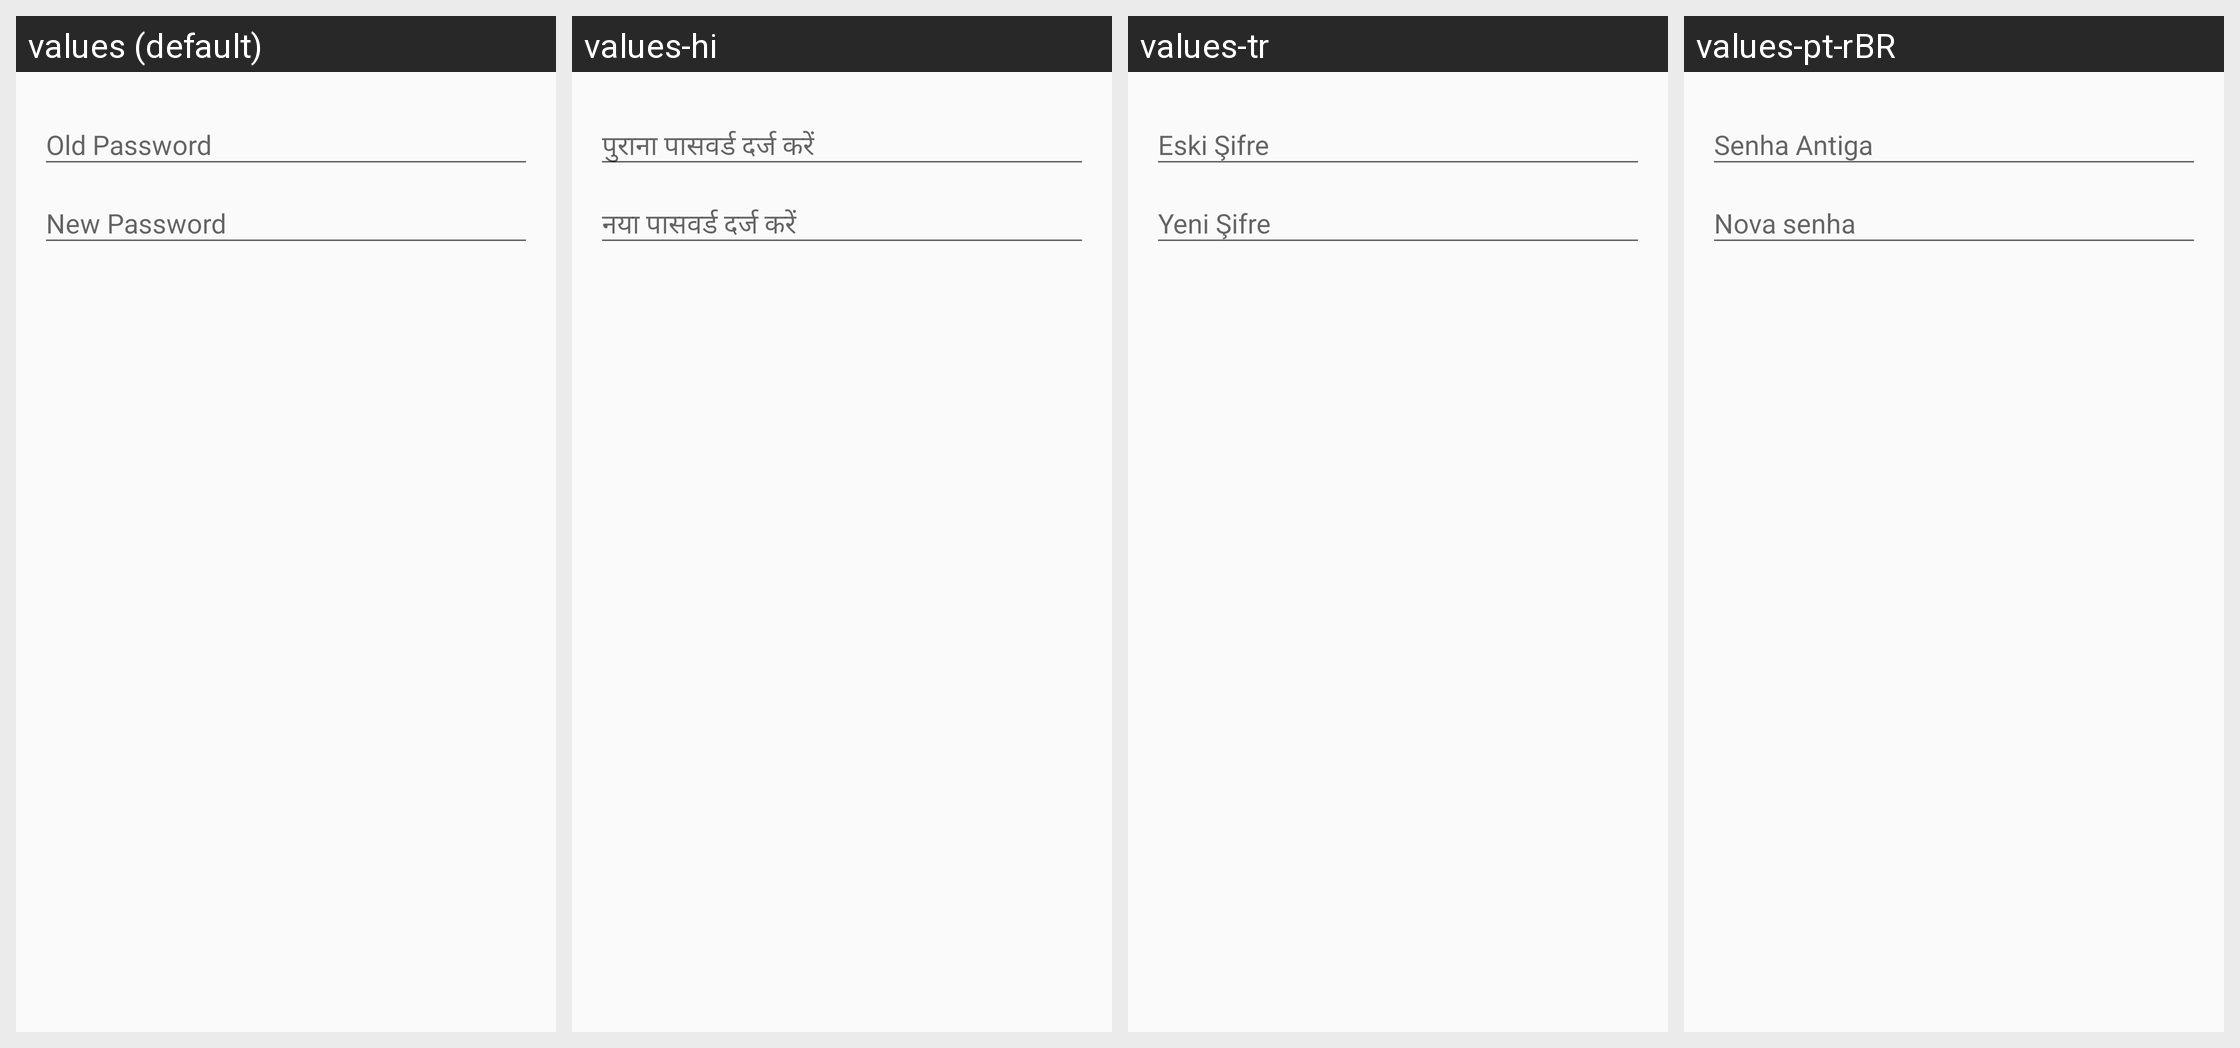

Locale-by-locale string values for the Android screen shown in this grid:
Android screen res/layout/dialog_inputs.xml rendered under 4 locales, left to right: values (default), values-hi, values-tr, values-pt-rBR. Device: Nexus 5 (rendered at 1080×1920; each locale shown at half size, 540×960, under a caption strip naming it); theme Theme.AppCompat.Light.NoActionBar.
Other locales in the repository, not shown: values-es, values-fr, values-it, values-ru, values-zh.
Strings drawn on this screen, with the default value and each locale's value (text and hints the layout hard-codes, and strings that could not be matched under every locale, appear in the picture but are not listed):

enter_the_old_password
  values: Old Password
  values-hi: पुराना पासवर्ड दर्ज करें
  values-tr: Eski Şifre
  values-pt-rBR: Senha Antiga

enter_the_new_password
  values: New Password
  values-hi: नया पासवर्ड दर्ज करें
  values-tr: Yeni Şifre
  values-pt-rBR: Nova senha
